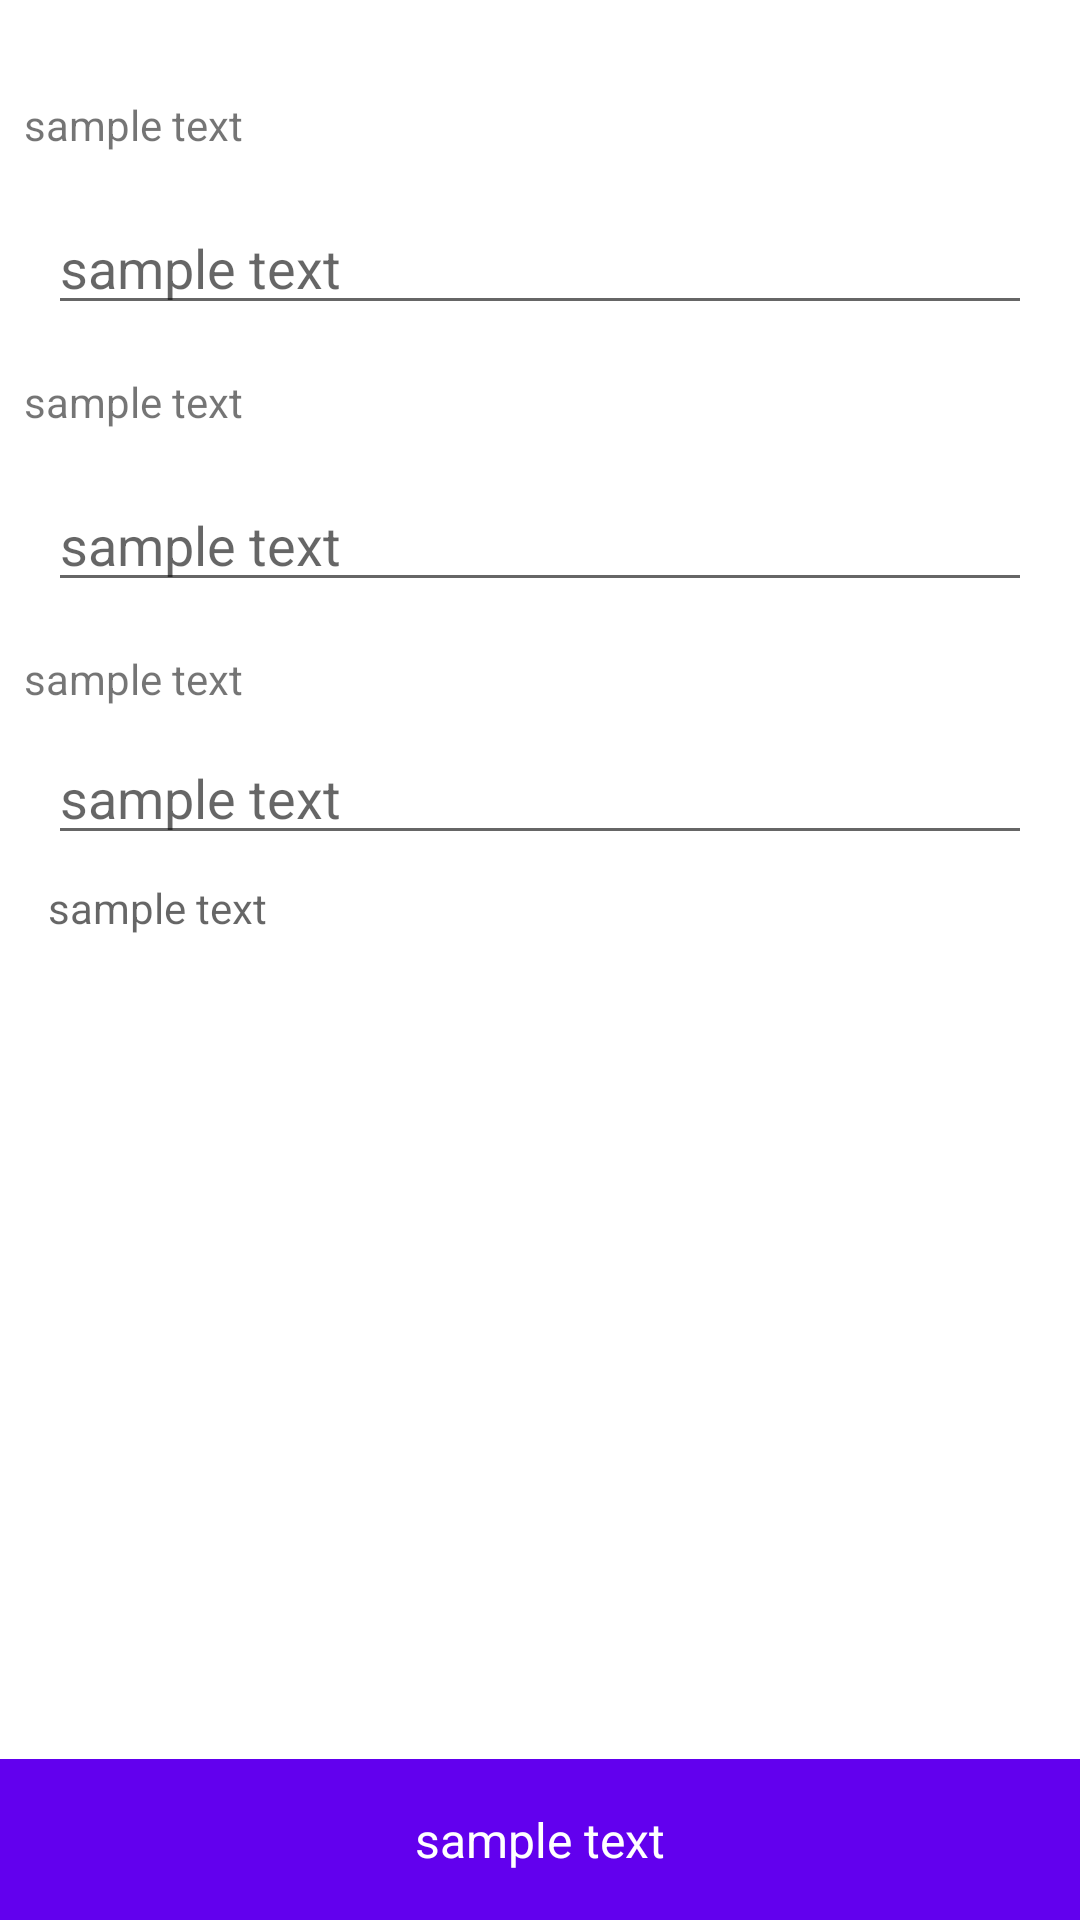

Reconstruct the res/layout file that produces this screen, plus the resources it refers to.
<!-- AndroidManifest.xml: fallback theme Theme.MaterialComponents.DayNight.NoActionBar -->
<!-- res/layout/fragment_admin_event_details.xml -->
<?xml version="1.0" encoding="utf-8"?>
<layout xmlns:tools="http://schemas.android.com/tools" xmlns:android="http://schemas.android.com/apk/res/android">

    <RelativeLayout
            android:layout_width="match_parent"
            android:layout_height="match_parent"
            android:gravity="center"
            tools:context=".AdminHub.AdminEventDetailsFragment">

        <android.support.v4.widget.NestedScrollView
                android:layout_width="match_parent"
                android:layout_height="match_parent">

            <LinearLayout
                    android:layout_marginTop="16dp"
                    android:layout_width="match_parent"
                    android:layout_height="match_parent"
                    android:orientation="vertical">
                <TextView
                        android:layout_marginTop="16dp"
                        android:layout_marginLeft="8dp"
                        android:layout_width="match_parent"
                        android:layout_height="wrap_content"
                        android:text="@string/sample_text"/>

                <EditText
                        android:id="@+id/event_name"
                        android:layout_width="match_parent"
                        android:layout_height="wrap_content"
                        android:hint="@string/sample_text"
                        android:layout_marginTop="16dp"
                        android:layout_marginLeft="16dp"
                        android:layout_marginRight="16dp"/>
                <TextView
                        android:layout_marginLeft="8dp"
                        android:layout_marginTop="16dp"
                        android:layout_width="match_parent"
                        android:layout_height="wrap_content"
                        android:text="@string/sample_text"/>
                <EditText
                        android:id="@+id/event_date"
                        android:layout_width="match_parent"
                        android:layout_height="wrap_content"
                        android:hint="@string/sample_text"
                        android:layout_marginTop="16dp"
                        android:layout_marginLeft="16dp"
                        android:layout_marginRight="16dp"/>
                <TextView
                        android:layout_marginLeft="8dp"
                        android:layout_marginTop="16dp"
                        android:layout_width="match_parent"
                        android:layout_height="wrap_content"
                        android:text="@string/sample_text"/>
                <EditText
                        android:id="@+id/event_location"
                        android:layout_width="match_parent"
                        android:layout_height="wrap_content"
                        android:hint="@string/sample_text"
                        android:layout_marginTop="8dp"
                        android:layout_marginLeft="16dp"
                        android:layout_marginRight="16dp"/>

                <TextView
                        android:id="@+id/categories"
                        android:layout_width="match_parent"
                        android:layout_height="wrap_content"
                        android:textSize="14sp"
                        android:hint="@string/sample_text"
                        android:layout_marginTop="8dp"
                        android:layout_marginLeft="16dp"
                        android:layout_marginRight="16dp"/>

            </LinearLayout>
        </android.support.v4.widget.NestedScrollView>

        <TextView
                android:id="@+id/save_event_details_button"
                android:gravity="center"
                android:padding="16dp"
                style="@style/clash.dance.button"
                android:background="@drawable/clash_button_ripple"
                android:layout_width="match_parent"
                android:layout_height="wrap_content"
                android:layout_alignParentBottom="true"
                android:textSize="16sp"
                android:text="@string/sample_text"/>
    </RelativeLayout>

</layout>
<!-- resources referenced by this layout -->
<resources>
  <!-- drawable clash_button_ripple (drawable) -->
  <?xml version="1.0" encoding="utf-8"?>
  <ripple xmlns:android="http://schemas.android.com/apk/res/android"
          xmlns:tools="http://schemas.android.com/tools"
          android:color="#f816a463"
          tools:targetApi="lollipop">
      <item android:id="@android:id/mask">
          <shape android:shape="rectangle">
              <solid android:color="@color/gray"/>
          </shape>
      </item>
      <item>
          <color android:color="@color/colorPrimary"/>
      </item>
  </ripple>
  <string name="sample_text">sample text</string>
  <style name="clash.dance.button" parent="Theme.AppCompat.Light.DarkActionBar">
          <item name="android:textColor">#FFFFFF</item>
          <item name="android:layout_gravity">center</item>
          <item name="android:padding">8dp</item>
          <item name="android:textSize">16sp</item>
          <item name="android:gravity">center</item>
          <item name="android:background">#C0B4B4</item>
      </style>
  <!-- not gathered from this repository: default colours our renderer supplied (Android Studio template values) -->
  <color name="colorPrimary">#FF6200EE</color>
</resources>
